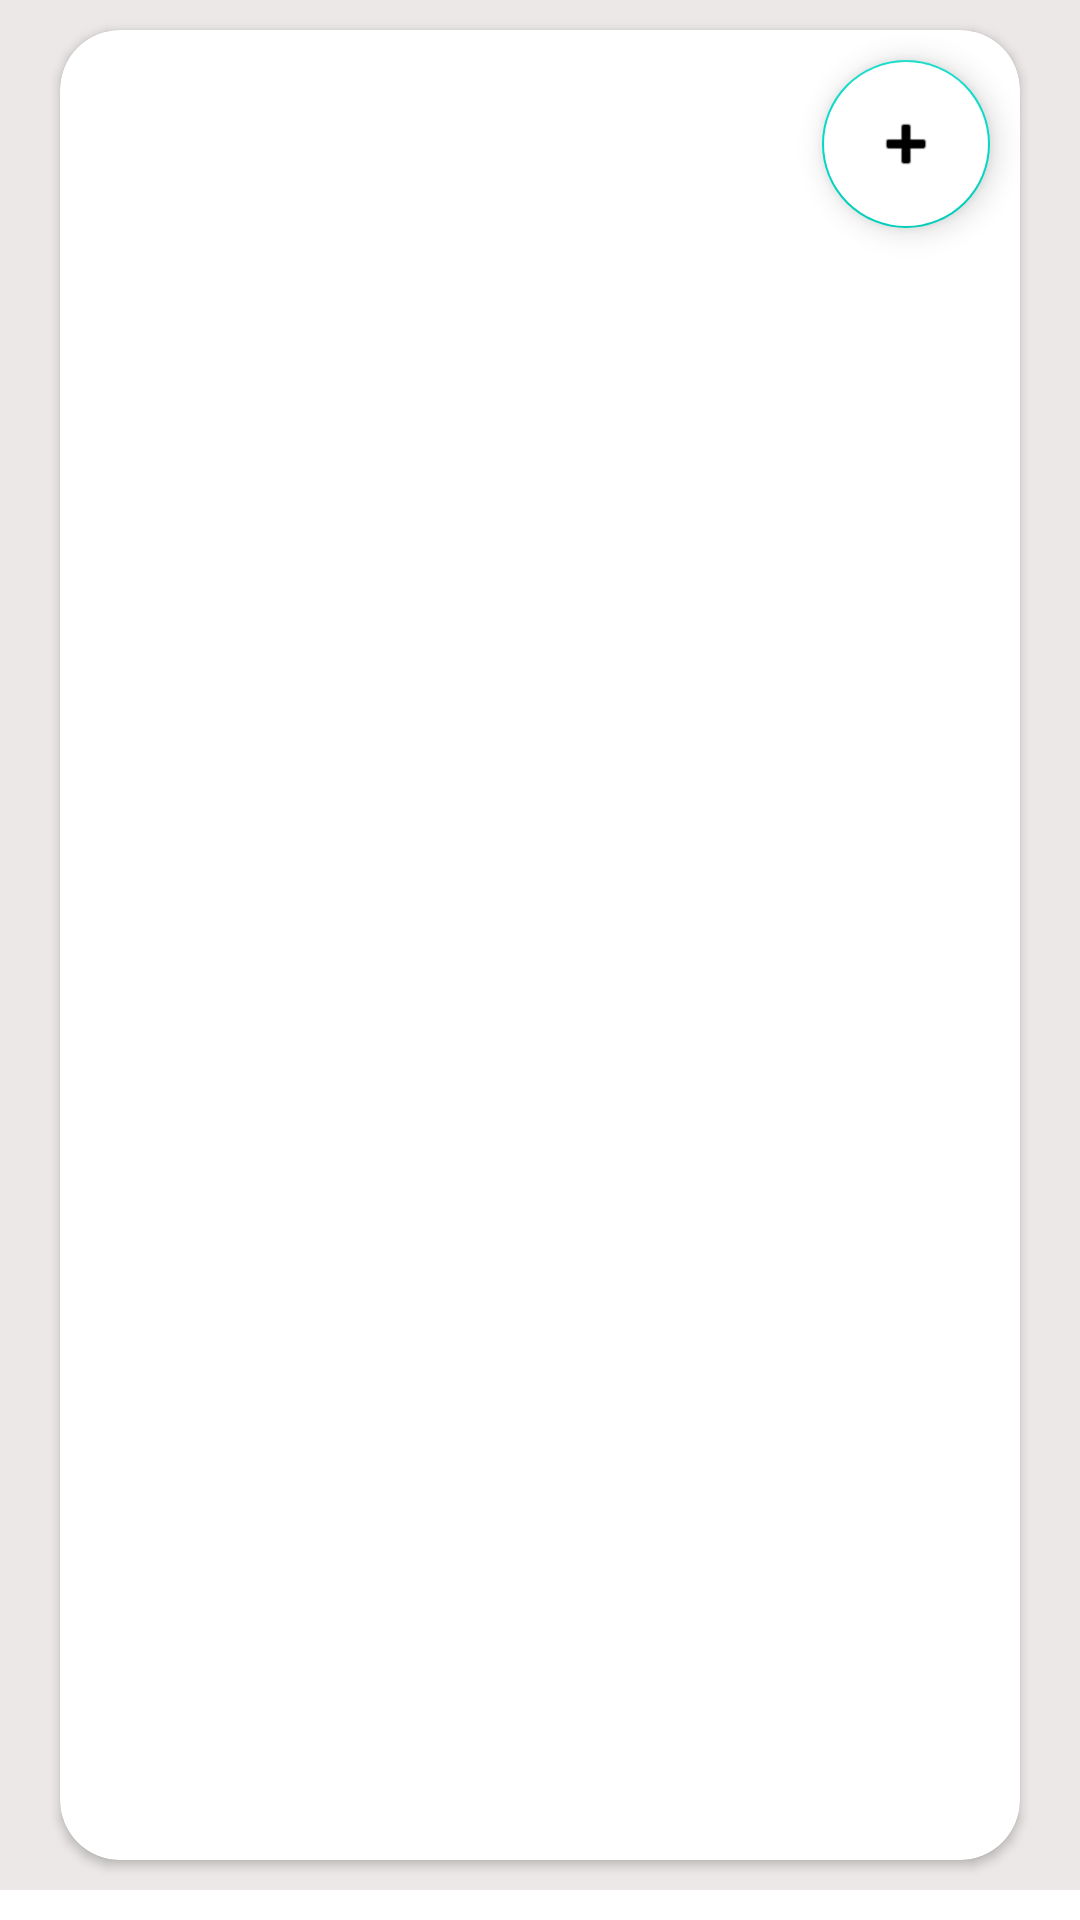

The Android layout XML behind this screen, and the referenced resources:
<!-- AndroidManifest.xml: application theme Theme.MenuManage -->
<!-- res/layout/fragment_menu_list.xml -->
<?xml version="1.0" encoding="utf-8"?>
<FrameLayout xmlns:android="http://schemas.android.com/apk/res/android"
    xmlns:app="http://schemas.android.com/apk/res-auto"
    xmlns:tools="http://schemas.android.com/tools"
    android:layout_width="match_parent"
    android:layout_height="match_parent"
    tools:context=".MenuListFragment"
    android:id="@+id/frame_menulist"
    >

<RelativeLayout

    android:layout_width="match_parent"
    android:layout_height="match_parent"
    android:layout_marginBottom="10dp"
    android:background="#ECE8E8"
    android:gravity="center">

<androidx.cardview.widget.CardView
    app:cardCornerRadius="20dp"
    android:layout_marginStart="20dp"
    android:layout_marginEnd="20dp"
    android:layout_marginTop="10dp"
    android:layout_marginBottom="10dp"
    android:layout_width="match_parent"
    android:layout_height="match_parent">


    <com.google.android.material.floatingactionbutton.FloatingActionButton
        android:id="@+id/floatingActionButtoneditM"
        android:layout_gravity="right"
        android:layout_margin="10dp"
        android:backgroundTint="@color/white"
        android:layout_width="wrap_content"
        android:layout_height="wrap_content"
        android:clickable="true"
        android:src="@android:drawable/ic_input_add" />

                <GridView
                    android:numColumns="1"
                    android:id="@+id/lstMenu1"
                    android:layout_width="match_parent"
                    android:layout_height="match_parent">
                </GridView>




</androidx.cardview.widget.CardView>



</RelativeLayout>
</FrameLayout>
<!-- resources referenced by this layout -->
<resources>
  <color name="white">#FFFFFFFF</color>
  <style name="Theme.MenuManage" parent="Theme.MaterialComponents.DayNight.NoActionBar">
          
          <item name="colorPrimary">@color/purple_500</item>
          <item name="colorPrimaryVariant">@color/purple_700</item>
          <item name="colorOnPrimary">@color/white</item>
          
          <item name="colorSecondary">@color/teal_200</item>
          <item name="colorSecondaryVariant">@color/teal_700</item>
          <item name="colorOnSecondary">@color/black</item>
          
          <item name="android:statusBarColor">?attr/colorPrimaryVariant</item>
          
      </style>
  <color name="purple_500">#FF6200EE</color>
  <color name="purple_700">#FF3700B3</color>
  <color name="teal_200">#FF03DAC5</color>
  <color name="teal_700">#FF018786</color>
  <color name="black">#FF000000</color>
</resources>
